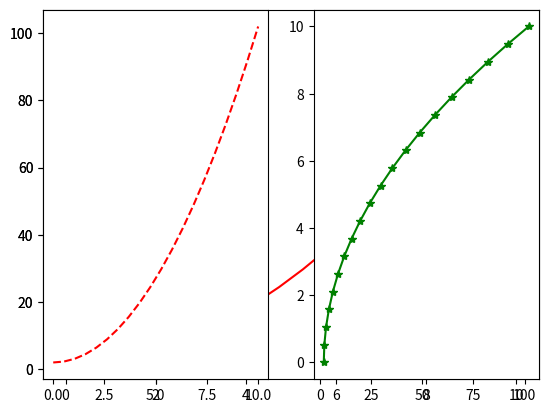
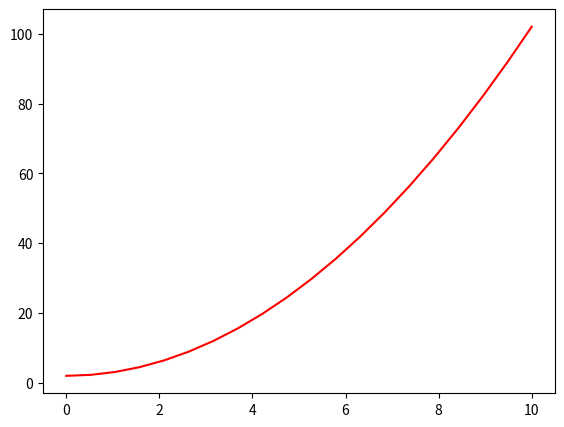
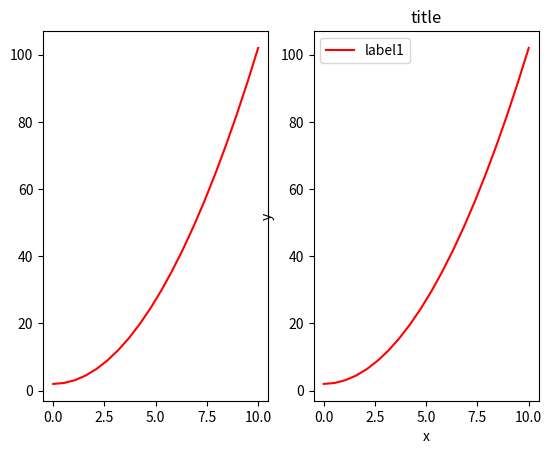
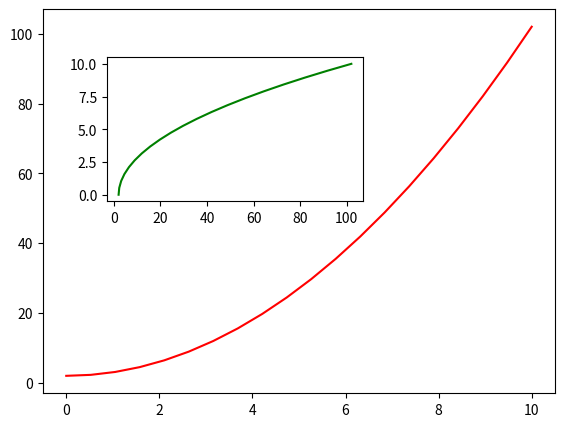
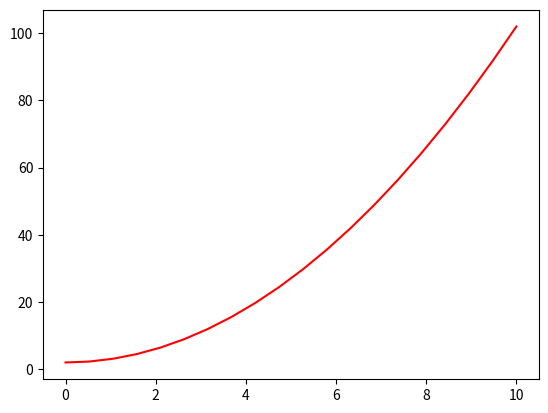
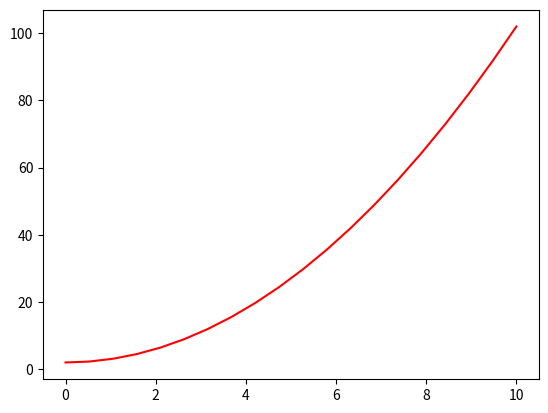
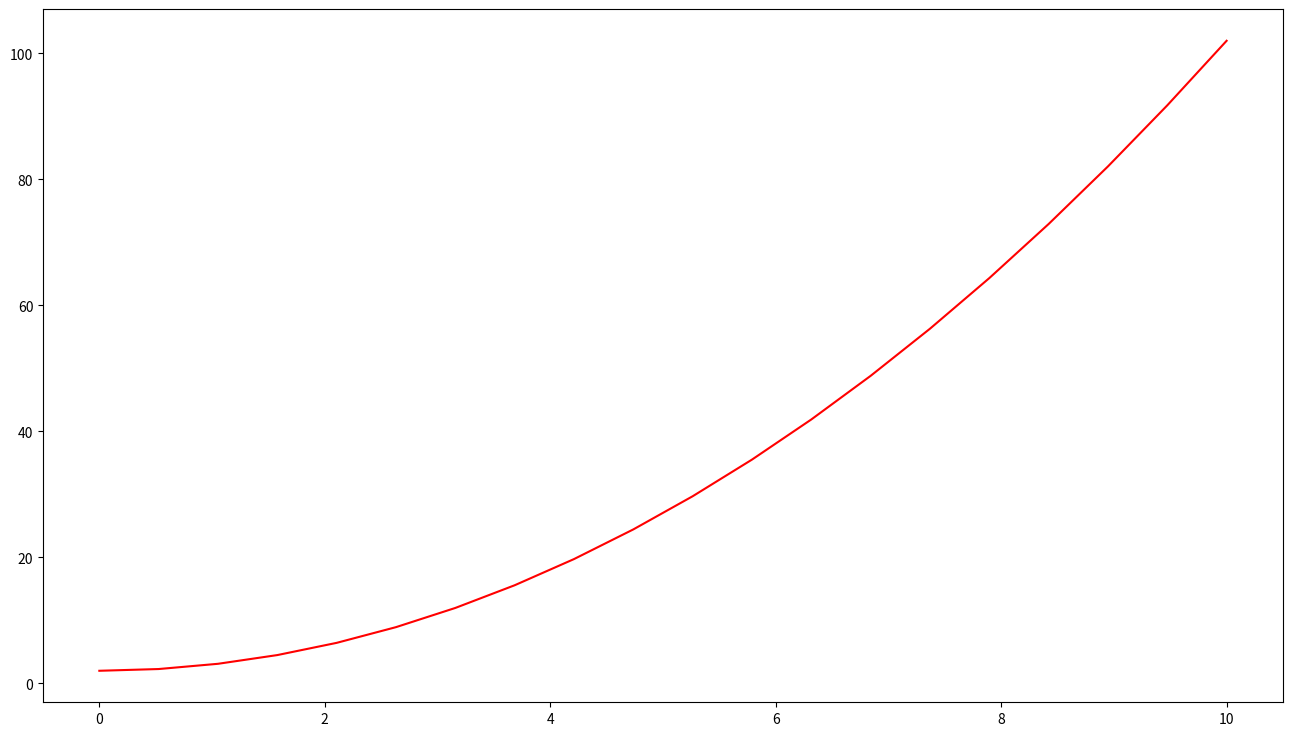
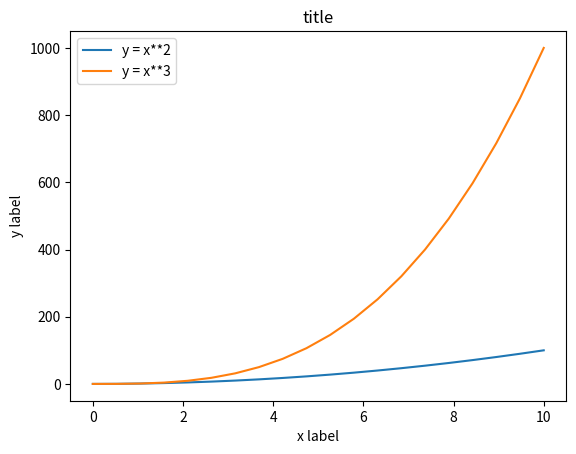
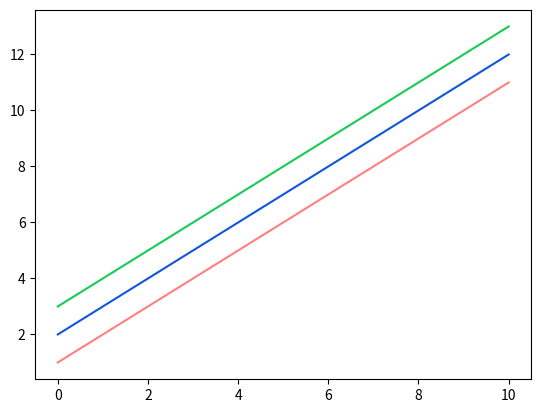
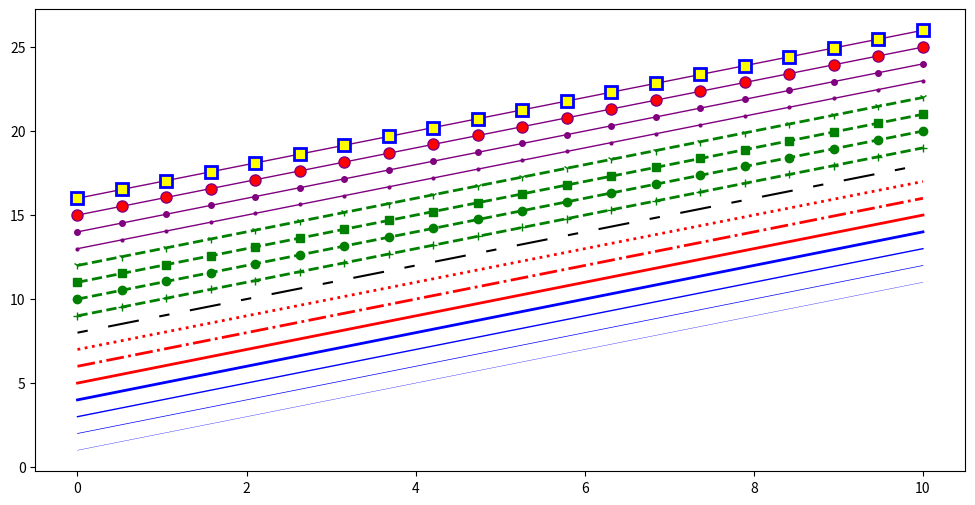
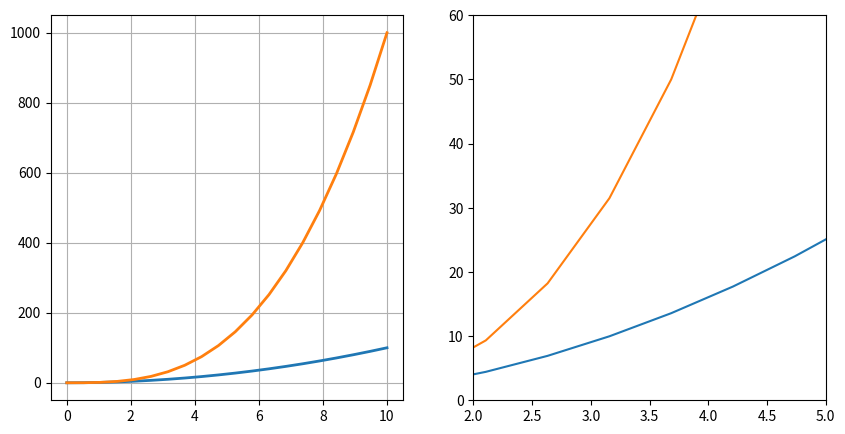
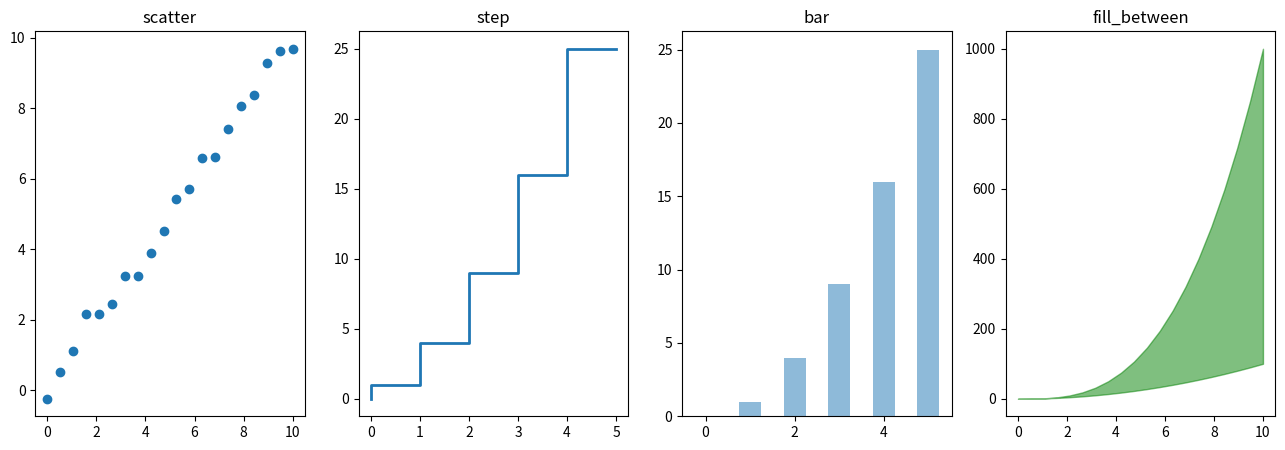
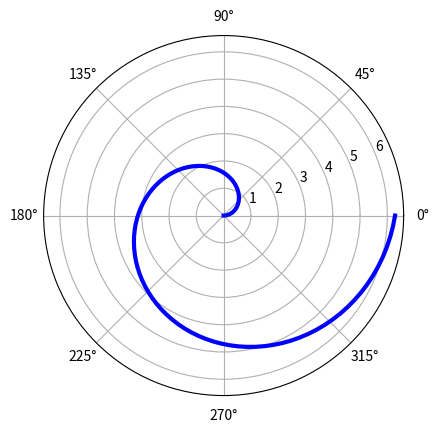
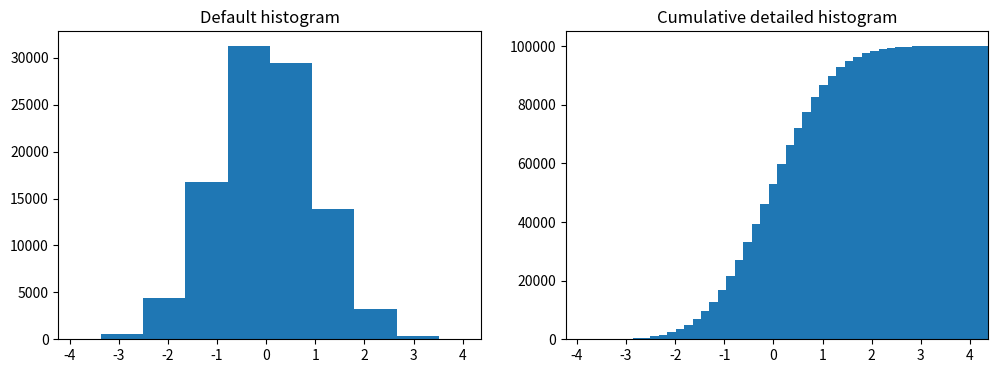
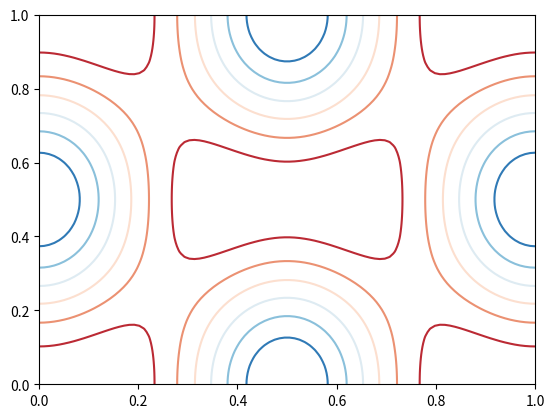
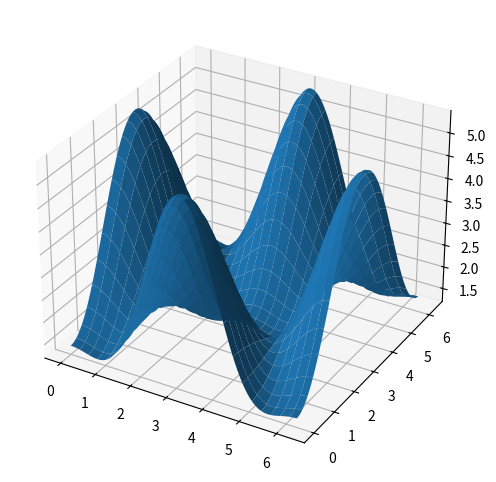

Reproduce these figures in Python, in order.

# coding: utf-8

# # <font color='brown'>使用 Matplotlib 绘制 2D 和 3D 图形</font>

# ## 实验介绍

# ![logo2.png](attachment:logo2.png)
# 
# 在使用机器学习方法解决问题的过程中，一定会遇到需要针对数据进行绘图的场景。Matplotlib 是支持 Python 语言的开源绘图库，因为其支持丰富的绘图类型、简单的绘图方式以及完善的接口文档，深受 Python 工程师、科研学者、数据工程师等各类人士的喜欢。Matplotlib 拥有着十分活跃的社区以及稳定的版本迭代，当我们在学习机器学习的课程时，掌握 Matplotlib 的使用无疑是最重要的准备工作之一。本次实验课程中，我们将学会使用 Matplotlib 绘制 2D 和 3D 图形的方法和技巧。

# ### 实验知识点
# 
# 本次实验涉及的知识点主要有：
# - 兼容 MATLAB 代码风格 API
# - 图名称、坐标轴名称、图例
# - 线型、颜色、透明度
# - 画布网格、坐标轴范围
# - 其他 2D 图形
# - 3D 图形

# ### 实验环境
# 
# - Python 3.6
# - Matplotlab: 2.2.2

# ### 索引目录
# 
# - <a href="#1">1. 兼容 MATLAB 代码风格 API</a>
# - <a href="#2">2. Matplotlib 面向对象 API（推荐）</a>
# - <a href="#3">3. 实验总结</a>

# 
# 

# ---

# 在使用 Notebook 环境绘图时，需要先运行 `%matplotlib inline` 命令。这条命令的作用是将 matplotlib 绘制的图形嵌入在当前页面中。

# In[1]:


get_ipython().run_line_magic('matplotlib', 'inline')


# In[2]:


# 在空白单元格中练习，亲自动手，不要复制粘贴代码哦！


# ## <a id = "1">1. 兼容 MATLAB 代码风格 API</a>

# 相信很多学理工科的同学都使用过 MATLAB，它是一种用于算法开发、数据可视化、数据分析以及数值计算的高级技术计算语言和交互式环境。而在 Matplotlib 中，也提供了和 MATLAB 相似的 API。对于使用过 MATLAB 的同学而言，这将是入门 Matplotlib 最快的方式。

# In[3]:


"""使用 matplotlib 提供的兼容 MATLAB API，需要导入 pylab 模块
"""
from matplotlib import pylab


# In[4]:


"""使用 NumPy 生成随机数据
"""
import numpy as np

x = np.linspace(0, 10, 20)
y = x * x + 2


# In[5]:


"""只需要 1 句命令就可以完成绘图
"""
pylab.plot(x, y, 'r') # 'r' 代表 red


# 如果我们要绘制子图，就可以使用 `subplot` 方法

# In[6]:


"""绘制子图
"""
pylab.subplot(1,2,1) # 括号中内容代表（行，列，索引）
pylab.plot(x, y, 'r--') # ‘’ 中的内容确定了颜色和线型

pylab.subplot(1,2,2)
pylab.plot(y, x, 'g*-')


# 使用兼容 MATLAB 风格的 API 的好处在于，如果熟悉 MATLAB，那么将很快上手使用 Python 绘图。不过，除了一些简单的图形之外，并**不鼓励使用**兼容MATLAB 的 API。
# 
# 于此同时，实验更加建议学习和使用 Matplotlib 提供的面向对象 API，它更加强大和好用。

# ## <a id = "1">2. Matplotlib 面向对象 API（推荐）</a>

# In[7]:


"""使用 matplotlib 提供的面向对象 API，需要导入 pyplot 模块，并约定简称为 plt
"""
from matplotlib import pyplot as plt


# In[8]:


"""方法 1：绘制上方一致的图形
"""
fig = plt.figure() # 新建图形对象

axes = fig.add_axes([0.5, 0.1, 0.8, 0.8]) # 控制画布的左, 右, 宽度, 高度 (从 0 到 1)

axes.plot(x, y, 'r')


# <font color='brown'>**重点：**</font>
# 上面的绘图代码中，你可能会对 `figure` 和 `axes` 产生疑问。Matplotlib 的 API 设计的非常符合常理，在这里，`figure` 相当于绘画用的画板，而 `axes` 则相当于铺在画板上的画布。我们将图像绘制在画布上，于是就有了 `plot`，`set_xlabel` 等操作。

# <img width="300px" src="attachment:1957c95cde22910-2.jpg"></img>

# In[9]:


"""同样，我们可以绘制子图
"""
fig, axes = plt.subplots(nrows=1, ncols=2) # 子图为 1 行，2 列

for ax in axes:
    ax.plot(x, y, 'r')


# In[10]:


"""还能将一张图绘制在另一张图的内部
"""
fig = plt.figure() # 新建画板

axes1 = fig.add_axes([0.1, 0.1, 0.8, 0.8]) # 大画布
axes2 = fig.add_axes([0.2, 0.5, 0.4, 0.3]) # 小画布

# 大画布
axes1.plot(x, y, 'r')

# 小画布
axes2.plot(y, x, 'g')


# <font color='brown'>**Tips：**</font>
# 上面的绘图代码中，你可能学会了使用 `add_axes()` 方法向我们设置的画板 `figure` 中添加画布 `axes`。在 Matplotlib 中，还有一种添加画布的方式，那就是`plt.subplots()`，**它和 `axes` 都等同于画布**。

# In[11]:


"""方法 2：使用 plt.subplots() 添加画布
"""
fig, axes = plt.subplots()

axes.plot(x, y, 'r')


# Matplotlib 绘图非常灵活，我们还可以使用 `add_subplot` 添加画布，使用 `plt` 完成绘图。

# In[12]:


"""方法 3：使用 add_subplot() 添加画布
"""
fig = plt.figure() # 新建图形对象

fig.add_subplot()

plt.plot(x, y, 'r')


# 对于上面提到的 3 种添加画布的方法，你可能觉得有些杂乱。一般情况下，只需要熟悉其中的一种即可，这里比较推荐使用 `plt.subplots()`，而下面的许多例子也将采用这种方式展开。
# 
# 另外，既然我们拥有了画板和画布，我们应该也可以调整二者的尺寸，形状吧？当然！

# In[13]:


"""调节画布尺寸和显示精度
"""
fig, axes = plt.subplots(figsize=(16,9), dpi=50) # 通过 figsize 调节尺寸, dpi 调节显示精度

axes.plot(x, y, 'r')


# ### 2.1 图名称、坐标轴名称、图例

# In[14]:


"""设置图标题
"""
ax.set_title("title")


# In[15]:


"""设置坐标轴名称
"""
ax.set_xlabel("x")
ax.set_ylabel("y")


# In[16]:


"""设置图例
"""
ax.legend(["label1", "label2"])


# 举例如下：

# In[17]:


"""绘制包含图标题、坐标轴标题以及图例的图形
"""
fig, axes = plt.subplots()

axes.set_xlabel('x label')
axes.set_ylabel('y label')
axes.set_title('title')

axes.plot(x, x**2)
axes.plot(x, x**3)
axes.legend(["y = x**2", "y = x**3"], loc=2)


# 图例中的 `loc` 参数标记图例位置，`1，2，3，4` 依次代表：右上角、左上角、左下角，右下角；`0` 代表自适应

# ### 2.2 线型、颜色、透明度

# 在 Matplotlib 中，你可以设置线的颜色、透明度等其他属性。

# In[18]:


"""设置线的颜色、透明度
"""
fig, axes = plt.subplots()

axes.plot(x, x+1, color="red", alpha=0.5)
axes.plot(x, x+2, color="#1155dd")
axes.plot(x, x+3, color="#15cc55")


# 而对于线型而言，除了实线、虚线之外，还有很多丰富的线型可供选择。

# In[19]:


"""设置线型
"""
fig, ax = plt.subplots(figsize=(12,6))

# 线宽
ax.plot(x, x+1, color="blue", linewidth=0.25)
ax.plot(x, x+2, color="blue", linewidth=0.50)
ax.plot(x, x+3, color="blue", linewidth=1.00)
ax.plot(x, x+4, color="blue", linewidth=2.00)

# 虚线类型
ax.plot(x, x+5, color="red", lw=2, linestyle='-')
ax.plot(x, x+6, color="red", lw=2, ls='-.')
ax.plot(x, x+7, color="red", lw=2, ls=':')

# 虚线交错宽度
line, = ax.plot(x, x+8, color="black", lw=1.50)
line.set_dashes([5, 10, 15, 10])

# 符号
ax.plot(x, x+ 9, color="green", lw=2, ls='--', marker='+')
ax.plot(x, x+10, color="green", lw=2, ls='--', marker='o')
ax.plot(x, x+11, color="green", lw=2, ls='--', marker='s')
ax.plot(x, x+12, color="green", lw=2, ls='--', marker='1')

# 符号大小和颜色
ax.plot(x, x+13, color="purple", lw=1, ls='-', marker='o', markersize=2)
ax.plot(x, x+14, color="purple", lw=1, ls='-', marker='o', markersize=4)
ax.plot(x, x+15, color="purple", lw=1, ls='-', marker='o', markersize=8, markerfacecolor="red")
ax.plot(x, x+16, color="purple", lw=1, ls='-', marker='s', markersize=8, 
        markerfacecolor="yellow", markeredgewidth=2, markeredgecolor="blue")


# ### 2.3 画布网格、坐标轴范围

# 有些时候，我们可能需要显示画布网格或调整坐标轴范围

# In[20]:


"""设置画布网格和坐标轴范围
"""
fig, axes = plt.subplots(1, 2, figsize=(10,5))

# 显示网格
axes[0].plot(x, x**2, x, x**3, lw=2)
axes[0].grid(True)

# 设置坐标轴范围
axes[1].plot(x, x**2, x, x**3)
axes[1].set_ylim([0, 60])
axes[1].set_xlim([2, 5])


# ### 2.4 其他 2D 图形

# 除了线型图，Matplotlib 还支持绘制散点图、柱状图等其他常见图形。

# In[21]:


"""绘制散点图、梯步图、条形图、面积图
"""
n = np.array([0,1,2,3,4,5])

fig, axes = plt.subplots(1, 4, figsize=(16,5))

axes[0].scatter(x, x + 0.25*np.random.randn(len(x)))
axes[0].set_title("scatter")

axes[1].step(n, n**2, lw=2)
axes[1].set_title("step")

axes[2].bar(n, n**2, align="center", width=0.5, alpha=0.5)
axes[2].set_title("bar")

axes[3].fill_between(x, x**2, x**3, color="green", alpha=0.5)
axes[3].set_title("fill_between")


# In[22]:


"""绘制雷达图
"""
fig = plt.figure(figsize=(6,6))
ax = fig.add_axes([0.0, 0.0, .6, .6], polar=True)
t = np.linspace(0, 2 * np.pi, 100)
ax.plot(t, t, color='blue', lw=3)


# In[23]:


"""绘制直方图
"""
n = np.random.randn(100000)
fig, axes = plt.subplots(1, 2, figsize=(12,4))

axes[0].hist(n)
axes[0].set_title("Default histogram")
axes[0].set_xlim((min(n), max(n)))

axes[1].hist(n, cumulative=True, bins=50)
axes[1].set_title("Cumulative detailed histogram")
axes[1].set_xlim((min(n), max(n)))


# In[24]:


# 生成示例数据
alpha = 0.7
phi_ext = 2 * np.pi * 0.5

def flux_qubit_potential(phi_m, phi_p):
    return 2 + alpha - 2 * np.cos(phi_p) * np.cos(phi_m) - alpha * np.cos(phi_ext - 2*phi_p)

phi_m = np.linspace(0, 2*np.pi, 100)
phi_p = np.linspace(0, 2*np.pi, 100)
X,Y = np.meshgrid(phi_p, phi_m)
Z = flux_qubit_potential(X, Y).T


# In[25]:


"""绘制等高线图
"""
fig, ax = plt.subplots()

cnt = ax.contour(Z, cmap=plt.cm.RdBu, vmin=abs(Z).min(), vmax=abs(Z).max(), extent=[0, 1, 0, 1])


# ### 2.5 3D 图形

# 使用 Matplotlib 绘制 3D 图形的过程中，我们首先需要导入 `Axes3D` 类，并通过 `projection='3d'` 参数指定绘制 3D 图形。由于 3D 图形的绘制在机器学习中并不经常遇见，这里不做更多的介绍。

# In[26]:


"""绘制 3D 表面图
"""
from mpl_toolkits.mplot3d.axes3d import Axes3D

fig = plt.figure(figsize=(14,6))

# 通过 projection='3d' 指定绘制 3D 图形
ax = fig.add_subplot(1, 2, 1, projection='3d')
ax.plot_surface(X, Y, Z, rstride=4, cstride=4, linewidth=0)


# <font color='brown'>**Tips：**</font>
# 当我们在桌面环境中绘制 3D 图形时，是可以通过鼠标任意拖动角度的，但在当前环境中不支持。

# 下面再绘制一个漂亮且复杂一些的 3D 图形。

# In[27]:


"""绘制复杂一些的 3D 图
"""
fig = plt.figure(figsize=(8,6))

ax = fig.add_subplot(1,1,1, projection='3d')

ax.plot_surface(X, Y, Z, rstride=4, cstride=4, alpha=0.25)
cset = ax.contour(X, Y, Z, zdir='z', offset=-np.pi, cmap=plt.cm.coolwarm)
cset = ax.contour(X, Y, Z, zdir='x', offset=-np.pi, cmap=plt.cm.coolwarm)
cset = ax.contour(X, Y, Z, zdir='y', offset=3*np.pi, cmap=plt.cm.coolwarm)

ax.set_xlim3d(-np.pi, 2*np.pi)
ax.set_ylim3d(0, 3*np.pi)
ax.set_zlim3d(-np.pi, 2*np.pi)


# ## <a id = "3">3. 实验总结</a>
# 
# 通过这节实验课程的学习，相信你已经初步掌握了使用 Matplotlib 绘图的方法和技巧。这些内容，在机器学习课程中已足够使用。当然，如果你对 Matplotlib 非常感兴趣，也可以通过实验楼其他课程学习 Matplotlib 的更多内容。本次实验涉及的知识点主要有：
# - 兼容 MATLAB 代码风格 API
# - 图名称、坐标轴名称、图例
# - 线型、颜色、透明度
# - 画布网格、坐标轴范围
# - 其他 2D 图形
# - 3D 图形

# ---

# <div style="color: #999;font-size: 12px;font-style: italic;">*本课程内容，由作者授权实验楼发布，未经允许，禁止转载、下载及非法传播。实验中的部分内容编译自：[Scientific Python Lectures by Robert Johansson](https://github.com/jrjohansson/scientific-python-lectures/blob/master/Lecture-4-Matplotlib.ipynb) 。</div>
